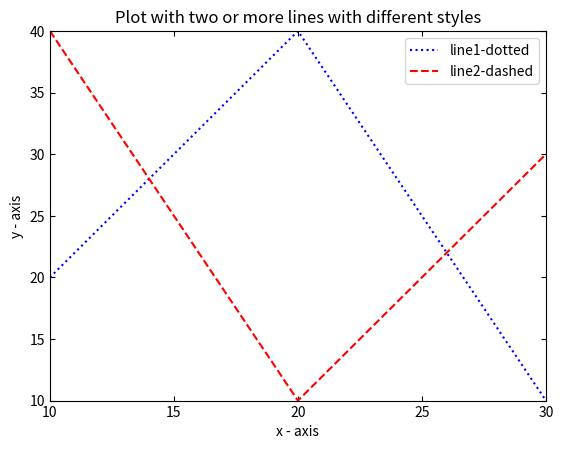

Here is the Python script that generated this plot:
import matplotlib.pyplot as plt
from matplotlib.ticker import MultipleLocator

# 1.3

x1 = [10, 20, 30]
y1 = [20, 40, 10]

x2 = [10, 20, 30]
y2 = [40, 10, 30]

plt.plot(x1, y1, color='blue', label='line1-dotted', linestyle='dotted')
plt.plot(x2, y2, color='red', label='line2-dashed', linestyle='dashed')

plt.tick_params(direction="in", top=True, right=True)

ax = plt.gca()
ax.xaxis.set_major_locator(MultipleLocator(5))
ax.yaxis.set_major_locator(MultipleLocator(5))

plt.title('Plot with two or more lines with different styles')
plt.xlabel('x - axis')
plt.ylabel('y - axis')

plt.margins(0)

plt.legend()

plt.show()
